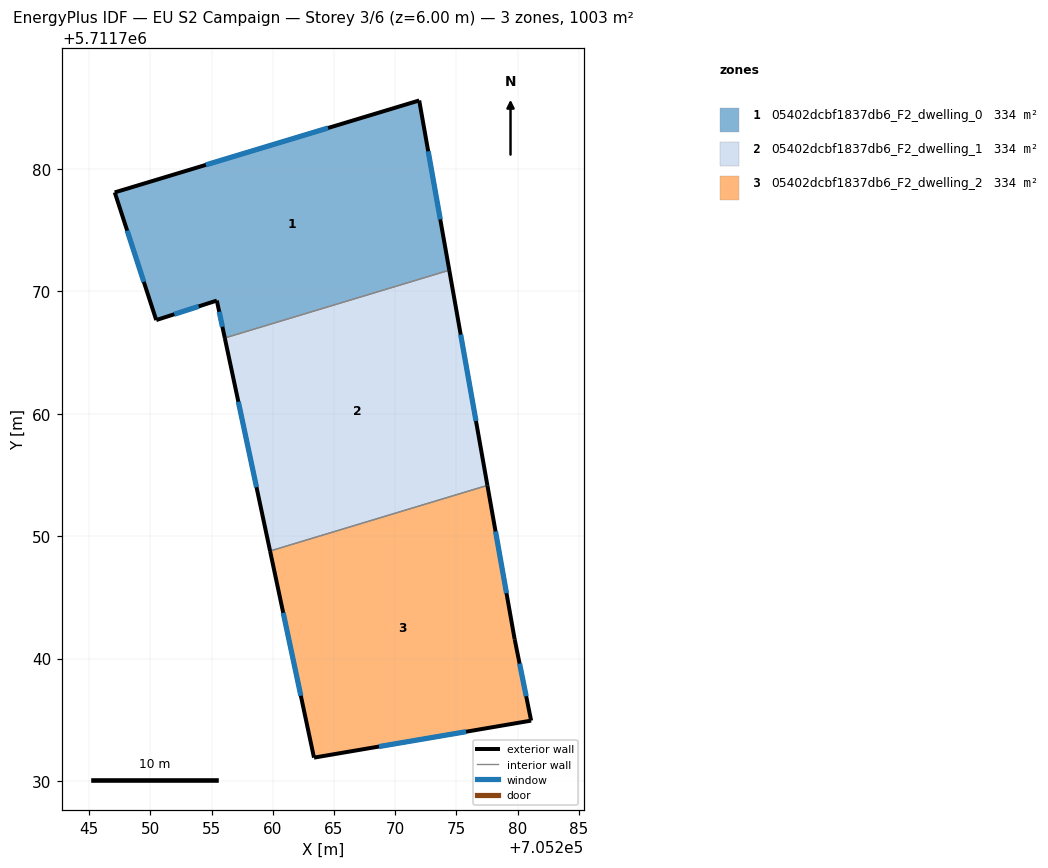
=== STOREY PLAN SPEC (per zone: floor XY polygon, exterior-wall plan segments, windows/doors) ===
zone 1: 05402dcbf1837db6_F2_dwelling_0  (334.3 m²)
  floor: (705274.42, 5711771.73) (705271.96, 5711785.60) (705247.08, 5711778.09) (705250.47, 5711767.66) (705255.42, 5711769.25) (705256.07, 5711766.19)
  exterior wall: (705255.42, 5711769.25) – (705250.47, 5711767.66)  [5.2 m]
    window: (705253.94, 5711768.77) – (705251.96, 5711768.13)  [2.5 m²]
  exterior wall: (705250.47, 5711767.66) – (705247.08, 5711778.09)  [11.0 m]
    window: (705249.46, 5711770.78) – (705248.10, 5711774.96)  [5.3 m²]
  exterior wall: (705247.08, 5711778.09) – (705271.96, 5711785.60)  [26.0 m]
    window: (705254.53, 5711780.34) – (705264.51, 5711783.35)  [12.6 m²]
  exterior wall: (705271.96, 5711785.60) – (705274.42, 5711771.73)  [14.1 m]
    window: (705272.69, 5711781.45) – (705273.68, 5711775.88)  [6.8 m²]
  exterior wall: (705256.07, 5711766.19) – (705255.42, 5711769.25)  [3.1 m]
    window: (705255.88, 5711767.11) – (705255.62, 5711768.33)  [1.5 m²]
  interior walls: 1
zone 2: 05402dcbf1837db6_F2_dwelling_1  (334.3 m²)
  floor: (705277.53, 5711754.15) (705274.42, 5711771.73) (705256.07, 5711766.19) (705259.77, 5711748.79)
  exterior wall: (705274.42, 5711771.73) – (705277.53, 5711754.15)  [17.9 m]
    window: (705275.35, 5711766.47) – (705276.60, 5711759.41)  [8.6 m²]
  exterior wall: (705259.77, 5711748.79) – (705256.07, 5711766.19)  [17.8 m]
    window: (705258.67, 5711754.00) – (705257.18, 5711760.98)  [8.6 m²]
  interior walls: 2
zone 3: 05402dcbf1837db6_F2_dwelling_2  (334.3 m²)
  floor: (705281.10, 5711734.93) (705279.76, 5711741.58) (705277.53, 5711754.15) (705259.77, 5711748.79) (705263.36, 5711731.91)
  exterior wall: (705263.36, 5711731.91) – (705259.77, 5711748.79)  [17.3 m]
    window: (705262.29, 5711736.96) – (705260.85, 5711743.73)  [8.3 m²]
  exterior wall: (705277.53, 5711754.15) – (705279.76, 5711741.58)  [12.8 m]
    window: (705278.20, 5711750.39) – (705279.09, 5711745.34)  [6.2 m²]
  exterior wall: (705279.76, 5711741.58) – (705281.10, 5711734.93)  [6.8 m]
    window: (705280.16, 5711739.59) – (705280.70, 5711736.92)  [3.3 m²]
  exterior wall: (705281.10, 5711734.93) – (705263.36, 5711731.91)  [18.0 m]
    window: (705275.79, 5711734.03) – (705268.67, 5711732.81)  [8.7 m²]
  interior walls: 1

=== DERIVED (storey summary) ===
Building: EU S2 Campaign
Storey: 3 of 6  (floor level z = 6.00 m)
Storey gross floor area: 1002.9 m²
Zones on this storey: 3
  - 05402dcbf1837db6_F2_dwelling_0: floor 334.3 m²; exterior wall 59.4 m (178.1 m²); 5 window(s) 28.7 m²; WWR 16.1%
  - 05402dcbf1837db6_F2_dwelling_1: floor 334.3 m²; exterior wall 35.6 m (106.9 m²); 2 window(s) 17.2 m²; WWR 16.1%
  - 05402dcbf1837db6_F2_dwelling_2: floor 334.3 m²; exterior wall 54.8 m (164.4 m²); 4 window(s) 26.5 m²; WWR 16.1%
Zone adjacency (shared interzone walls):
  - 05402dcbf1837db6_F2_dwelling_0 ↔ 05402dcbf1837db6_F2_dwelling_1
  - 05402dcbf1837db6_F2_dwelling_1 ↔ 05402dcbf1837db6_F2_dwelling_2